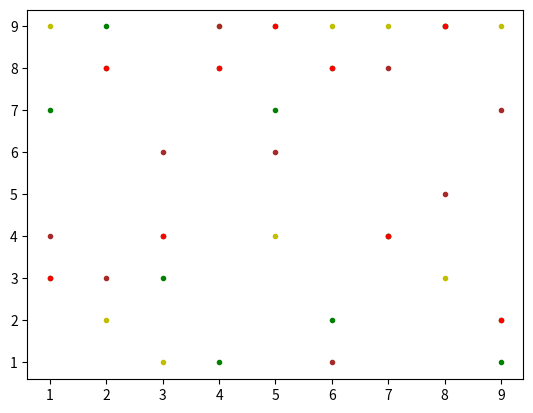

Write the Python code that produced this figure.
import matplotlib.pyplot as plt 
from mpl_toolkits.mplot3d import Axes3D
import numpy as np 

x = np.arange(1,10,1)
y = np.random.randint(1,10,size=9)
y2 = np.random.randint(1,10,size=9)
y4 = np.random.randint(1,10,size=9)
y5 = np.random.randint(1,10,size=9)
y6 = np.random.randint(1,10,size=9)
plt.plot(x,y, '.g')
plt.plot(x,y2, '.g')
plt.plot(x,y4, '.y')
plt.plot(x,y5, '.',color="brown")
plt.plot(x,y, '.r')
plt.show()